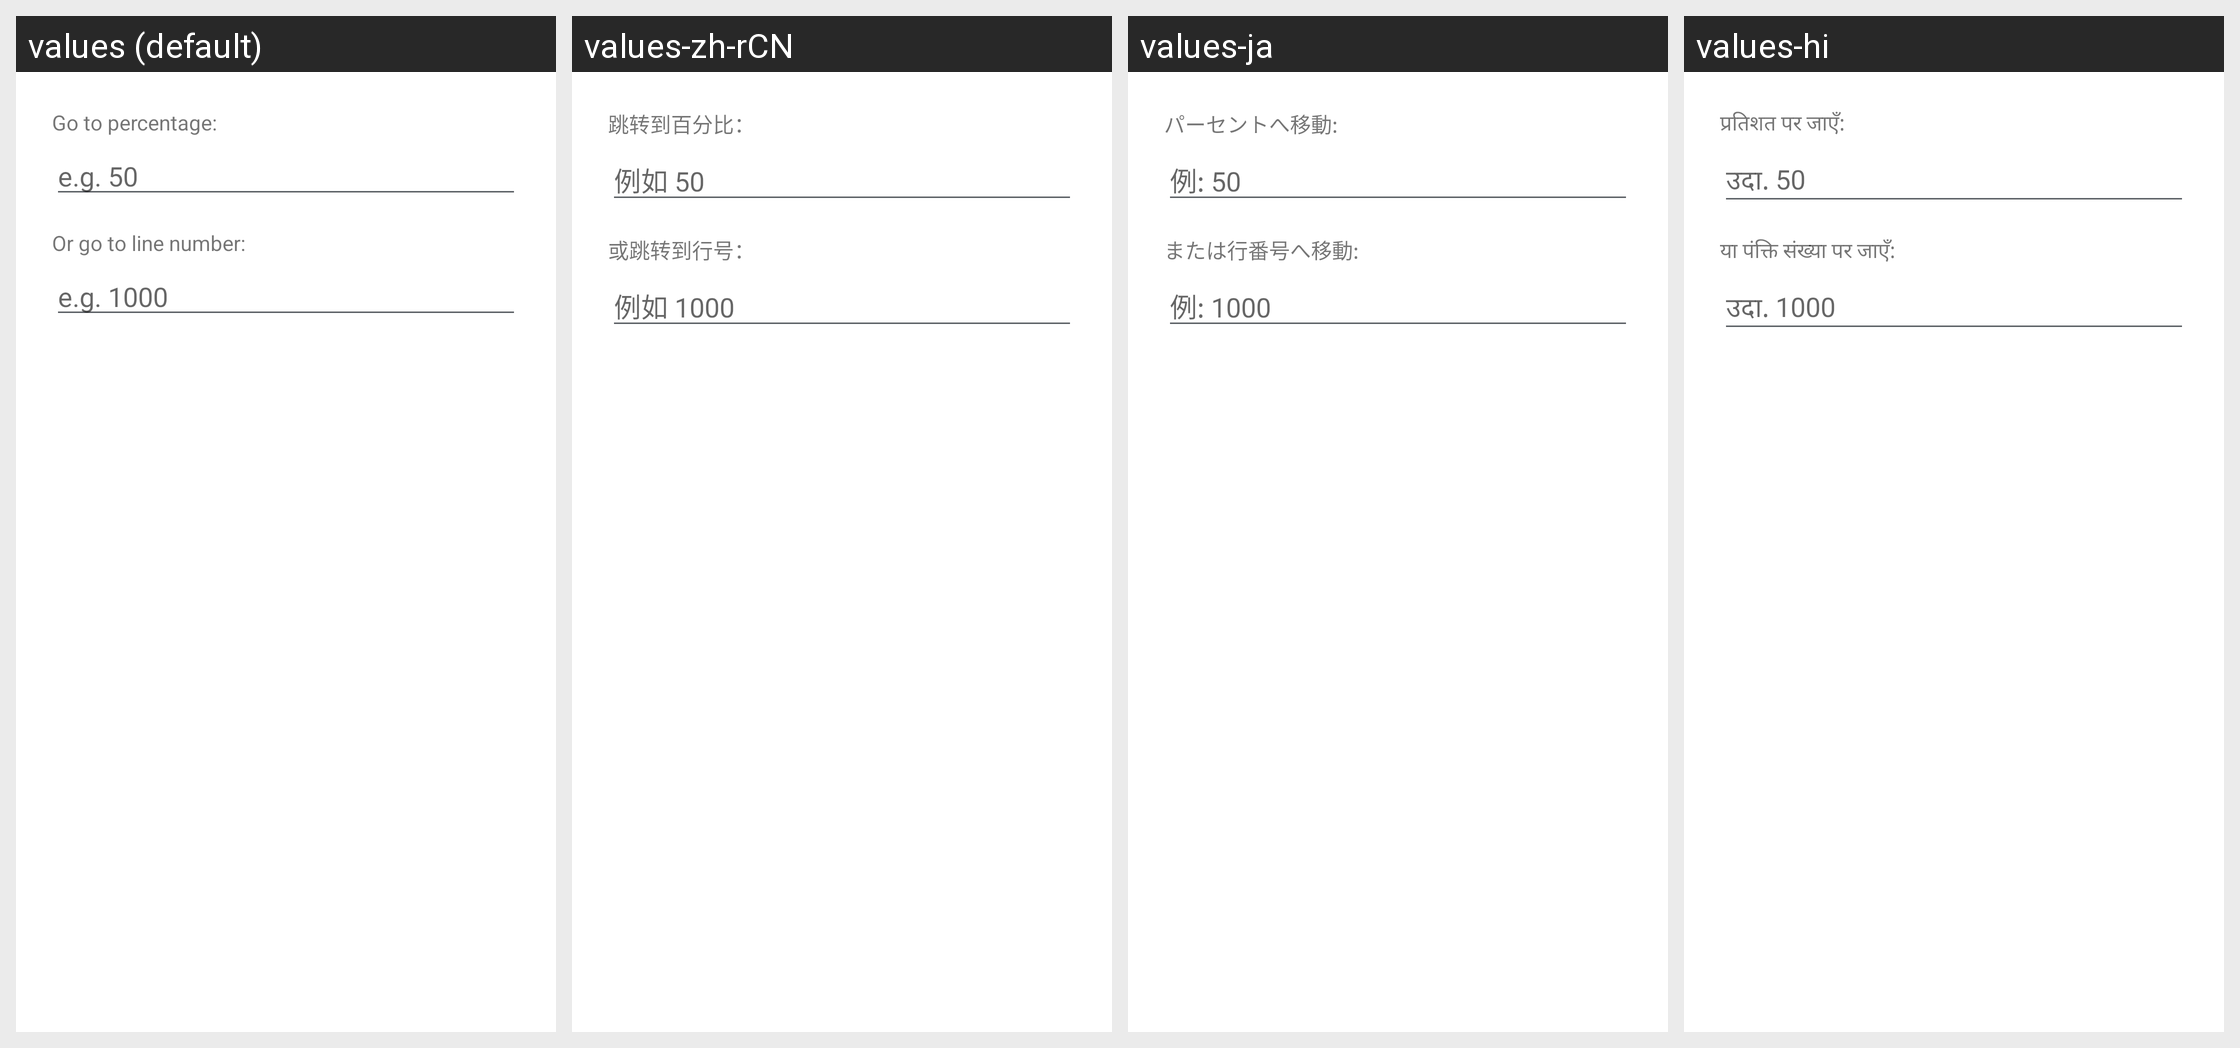

Translations of the strings shown on this Android screen, per locale in the grid:
Android screen res/layout/dialog_go_to.xml rendered under 4 locales, left to right: values (default), values-zh-rCN, values-ja, values-hi. Device: Nexus 5 (rendered at 1080×1920; each locale shown at half size, 540×960, under a caption strip naming it); theme Theme.TextViewReader.
Other locales in the repository, not shown: values-ar, values-de, values-el, values-es, values-fr, values-in, values-it, values-ko, values-nl, values-pl, values-pt, values-ru, values-sv, values-th, values-tr, values-uk, values-vi, values-zh-rTW.
Strings drawn on this screen, with the default value and each locale's value (text and hints the layout hard-codes, and strings that could not be matched under every locale, appear in the picture but are not listed):

go_to_percentage
  values: Go to percentage:
  values-zh-rCN: 跳转到百分比：
  values-ja: パーセントへ移動:
  values-hi: प्रतिशत पर जाएँ:

example_50
  values: e.g. 50
  values-zh-rCN: 例如 50
  values-ja: 例: 50
  values-hi: उदा. 50

or_go_to_line_number
  values: Or go to line number:
  values-zh-rCN: 或跳转到行号：
  values-ja: または行番号へ移動:
  values-hi: या पंक्ति संख्या पर जाएँ:

example_1000
  values: e.g. 1000
  values-zh-rCN: 例如 1000
  values-ja: 例: 1000
  values-hi: उदा. 1000
